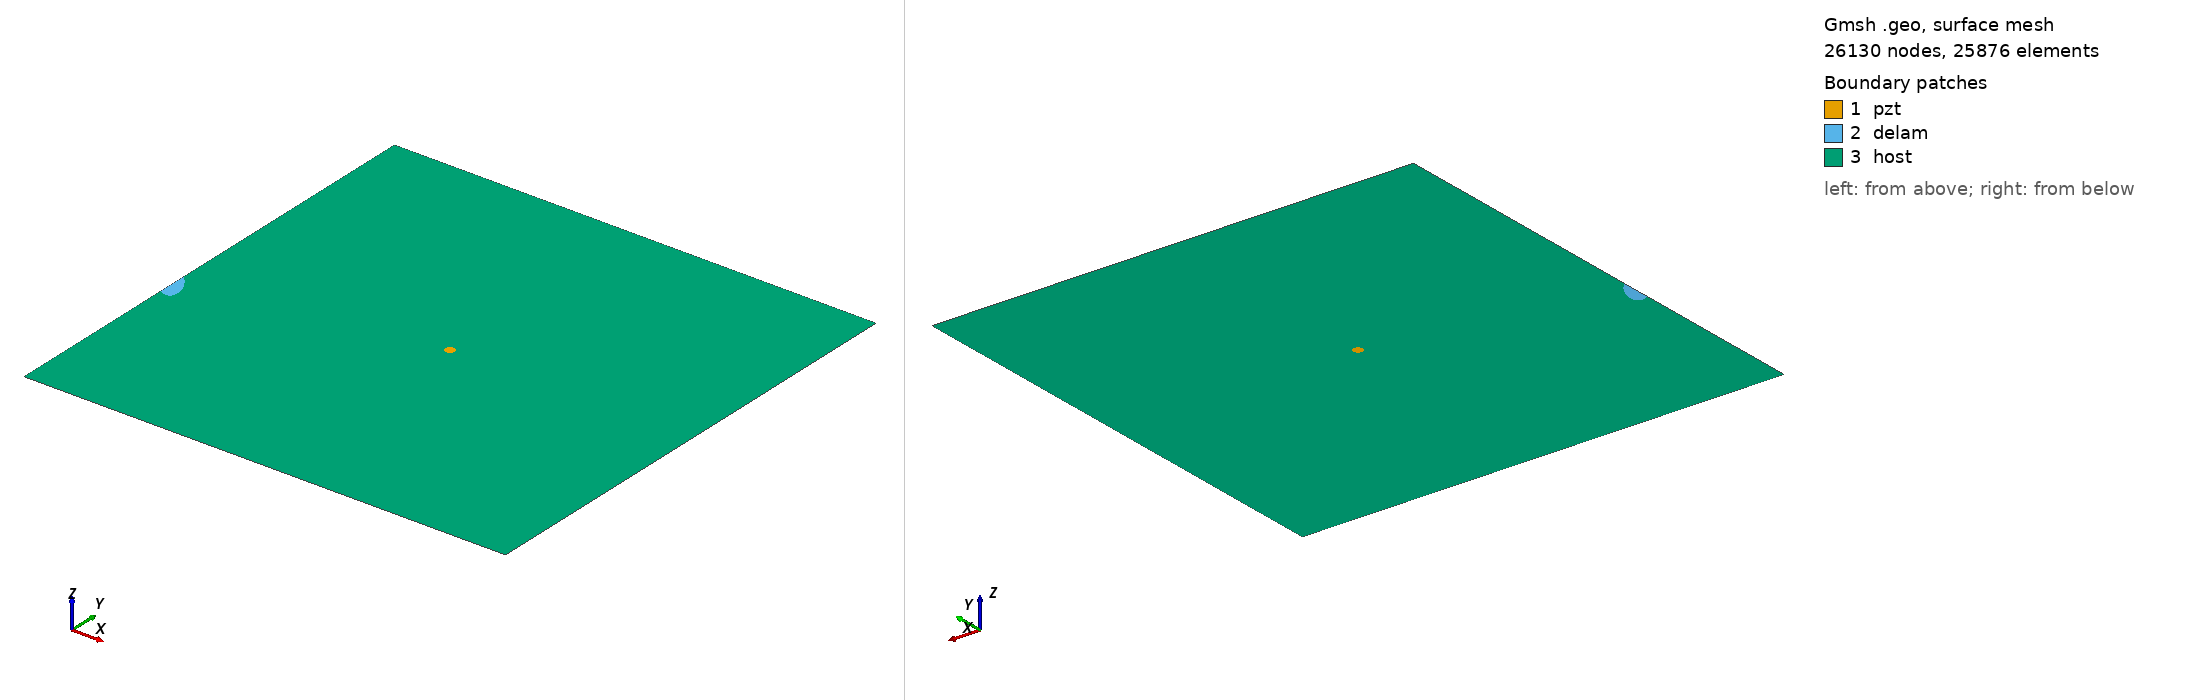

Gmsh geometry script, surface-meshed: 26130 nodes, 25876 surface elements. Boundary patches (legend numbers): 1 pzt, 2 delam, 3 host. Left view from above one corner, right view from below the opposite corner. Legend entries are the model's physical surfaces. The drawing asked Gmsh for element sizes between 1% and 20% of the model's largest extent; the script's own settings can give other sizes.

=== delam_1_edge4_1.geo (drawn) ===
SetFactory("OpenCASCADE");
a=0.020000; 
b=0.010000; 
x=0.000000; 
y=0.200000; 
alpha=0.666667 *Pi; 
r=0.005000; 
xpzt=0.250000; 
ypzt=0.250000; 
//+
Point(1) = {0, 0, 0, 1.0};
//+
Point(2) = {0.5, 0, 0, 1.0};
//+
Point(3) = {0.5, 0.5, 0, 1.0};
//+
Point(4) = {0, 0.5, 0, 1.0};
//+
Line(1) = {1, 2};
//+
Line(2) = {2, 3};
//+
Line(3) = {3, 4};
//+
Line(4) = {4, 1};
//+
Circle(5) = {xpzt, ypzt, -0, r, 0, 2*Pi};
//+
Ellipse(6) = {x, y, -0, a, b, 0, 2*Pi};
//+
Rotate {{0, 0, 1}, {x, y, 0}, alpha} {
  Curve{6}; 
}
//+
BooleanDifference{ Curve{6}; Delete; }{ Curve{4}; }
//+
Delete {
  Curve{6}; 
}
Delete {
  Curve{8}; 
}
//+
Delete {
  Curve{4}; 
}
//+
Line(9) = {8, 7};
//+
Line(10) = {4, 8};
//+
Line(11) = {7, 1};
//+
Curve Loop(1) = {5};
//+
Plane Surface(1) = {1};
//+
Curve Loop(2) = {9, 7};
//+
Plane Surface(2) = {2};
//+
Curve Loop(3) = {10, -7, 11, 1, 2, 3};
//+
Curve Loop(4) = {5};
//+
Plane Surface(3) = {3, 4};
//+
Point(9) = {xpzt, ypzt, 0, 1.0};
//+
Point{9} In Surface {1};// mesh node at centre of pzt
//+
Physical Surface("pzt") = {1};
//+
Physical Surface("delam") = {2};
//+
Physical Surface("host") = {3};
 
Mesh.Algorithm = 6; // Frontal
Mesh.CharacteristicLengthFactor = 0.08; Mesh.CharacteristicLengthMin = 0.001; Mesh.CharacteristicLengthMax = 0.2;
Mesh.RecombineAll = 1; // Apply recombination algorithm 
Mesh.SubdivisionAlgorithm = 1; // 1: all quadrangles
Mesh.Smoothing = 1;
